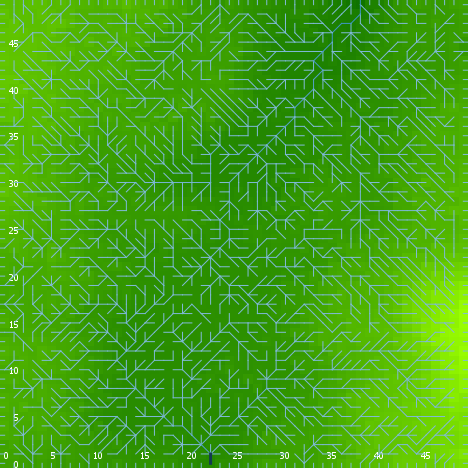

The table this chart was drawn from, first rows:
export-world data (NetLogo 6.0.4)
land_04_withSoilProperties.nlogo
05/10/2020 12:26:41:233 +0100
RANDOM STATE
0 0 -1727483681 355 0.4919111302952009 f…
GLOBALS
min-pxcor, max-pxcor, min-pycor, max-pycor, perspective, subject, nextIndex, directed-links, ticks, display-mode, elevationdistribution, elev_algorithm-style, elev_featureanglerange, elev_inversioniterations, elev_noise, elev_numdepressions, elev_numprotuberances, elev_numranges, elev_numrifts, elev_rangeaggregation, elev_rangeheight, elev_rangelength, elev_riftaggregation, elev_riftheight
0, 49, 0, 49, 0, nobody, 2600, "UNDIRECTED", -1, "terrain", [-0.08707736412812023 0.5391218575949481…, "C#", 19.56, 1.717, 3.145, 4, 1, 37, 52, 0.782, 12.05, 1007, 0.6094, -1.3
TURTLES
who, color, heading, xcor, ycor, shape, label, label-color, breed, hidden?, size, pen-size, pen-mode, numpoints
0, 5, 157, 31, 20, "default", "", 9.9, {breed flowholders}, true, 1, 1, "up", 
1, 65, 331, 1, 25, "default", "", 9.9, {breed flowholders}, true, 1, 1, "up", 
2, 15, 253, 48, 25, "default", "", 9.9, {breed flowholders}, true, 1, 1, "up", 
3, 75, 83, 6, 10, "default", "", 9.9, {breed flowholders}, true, 1, 1, "up", 
4, 65, 194, 25, 5, "default", "", 9.9, {breed flowholders}, true, 1, 1, "up", 
5, 105, 113, 9, 9, "default", "", 9.9, {breed flowholders}, true, 1, 1, "up", 
6, 97, 90, 49, 8, "line half", "", 9.9, {breed flowholders}, false, 1, 1, "up", 
7, 125, 215, 21, 48, "default", "", 9.9, {breed flowholders}, true, 1, 1, "up", 
8, 15, 353, 19, 24, "default", "", 9.9, {breed flowholders}, true, 1, 1, "up", 
9, 55, 120, 28, 6, "default", "", 9.9, {breed flowholders}, true, 1, 1, "up", 
10, 95, 300, 18, 41, "default", "", 9.9, {breed flowholders}, true, 1, 1, "up", 
11, 97, 90, 49, 38, "line half", "", 9.9, {breed flowholders}, false, 1, 1, "up", 
12, 97, 0, 16, 49, "line half", "", 9.9, {breed flowholders}, false, 1, 1, "up", 
13, 97, 90, 49, 6, "line half", "", 9.9, {breed flowholders}, false, 1, 1, "up", 
14, 85, 150, 1, 24, "default", "", 9.9, {breed flowholders}, true, 1, 1, "up", 
15, 115, 2, 16, 17, "default", "", 9.9, {breed flowholders}, true, 1, 1, "up", 
16, 105, 269, 4, 39, "default", "", 9.9, {breed flowholders}, true, 1, 1, "up", 
17, 45, 278, 23, 6, "default", "", 9.9, {breed flowholders}, true, 1, 1, "up", 
18, 15, 295, 41, 15, "default", "", 9.9, {breed flowholders}, true, 1, 1, "up", 
19, 95, 301, 24, 48, "default", "", 9.9, {breed flowholders}, true, 1, 1, "up", 
20, 75, 221, 2, 37, "default", "", 9.9, {breed flowholders}, true, 1, 1, "up", 
21, 115, 157, 20, 12, "default", "", 9.9, {breed flowholders}, true, 1, 1, "up", 
22, 115, 262, 34, 43, "default", "", 9.9, {breed flowholders}, true, 1, 1, "up", 
23, 97, 0, 5, 49, "line half", "", 9.9, {breed flowholders}, false, 1, 1, "up", 
24, 45, 75, 33, 20, "default", "", 9.9, {breed flowholders}, true, 1, 1, "up", 
25, 15, 105, 3, 14, "default", "", 9.9, {breed flowholders}, true, 1, 1, "up", 
26, 65, 34, 11, 17, "default", "", 9.9, {breed flowholders}, true, 1, 1, "up", 
27, 5, 338, 40, 31, "default", "", 9.9, {breed flowholders}, true, 1, 1, "up", 
28, 45, 16, 27, 28, "default", "", 9.9, {breed flowholders}, true, 1, 1, "up", 
29, 15, 204, 29, 25, "default", "", 9.9, {breed flowholders}, true, 1, 1, "up", 
30, 135, 349, 2, 16, "default", "", 9.9, {breed flowholders}, true, 1, 1, "up", 
31, 115, 326, 3, 9, "default", "", 9.9, {breed flowholders}, true, 1, 1, "up", 
32, 97, 180, 38, 0, "line half", "", 9.9, {breed flowholders}, false, 1, 1, "up", 
33, 95, 169, 38, 17, "default", "", 9.9, {breed flowholders}, true, 1, 1, "up", 
34, 97, 0, 29, 49, "line half", "", 9.9, {breed flowholders}, false, 1, 1, "up", 
35, 55, 101, 16, 29, "default", "", 9.9, {breed flowholders}, true, 1, 1, "up", 
36, 35, 78, 40, 1, "default", "", 9.9, {breed flowholders}, true, 1, 1, "up", 
37, 97, 90, 49, 23, "line half", "", 9.9, {breed flowholders}, false, 1, 1, "up", 
38, 135, 20, 10, 18, "default", "", 9.9, {breed flowholders}, true, 1, 1, "up", 
39, 115, 234, 2, 13, "default", "", 9.9, {breed flowholders}, true, 1, 1, "up", 
40, 115, 270, 40, 12, "default", "", 9.9, {breed flowholders}, true, 1, 1, "up", 
41, 115, 337, 18, 6, "default", "", 9.9, {breed flowholders}, true, 1, 1, "up", 
42, 97, 270, 0, 20, "line half", "", 9.9, {breed flowholders}, false, 1, 1, "up", 
43, 97, 90, 49, 44, "line half", "", 9.9, {breed flowholders}, false, 1, 1, "up", 
44, 75, 333, 2, 12, "default", "", 9.9, {breed flowholders}, true, 1, 1, "up", 
45, 45, 23, 32, 27, "default", "", 9.9, {breed flowholders}, true, 1, 1, "up", 
46, 15, 342, 19, 41, "default", "", 9.9, {breed flowholders}, true, 1, 1, "up", 
47, 105, 31, 6, 47, "default", "", 9.9, {breed flowholders}, true, 1, 1, "up", 
48, 5, 315, 29, 10, "default", "", 9.9, {breed flowholders}, true, 1, 1, "up", 
49, 85, 146, 20, 40, "default", "", 9.9, {breed flowholders}, true, 1, 1, "up", 
50, 125, 144, 25, 13, "default", "", 9.9, {breed flowholders}, true, 1, 1, "up", 
... 10,107 more rows
